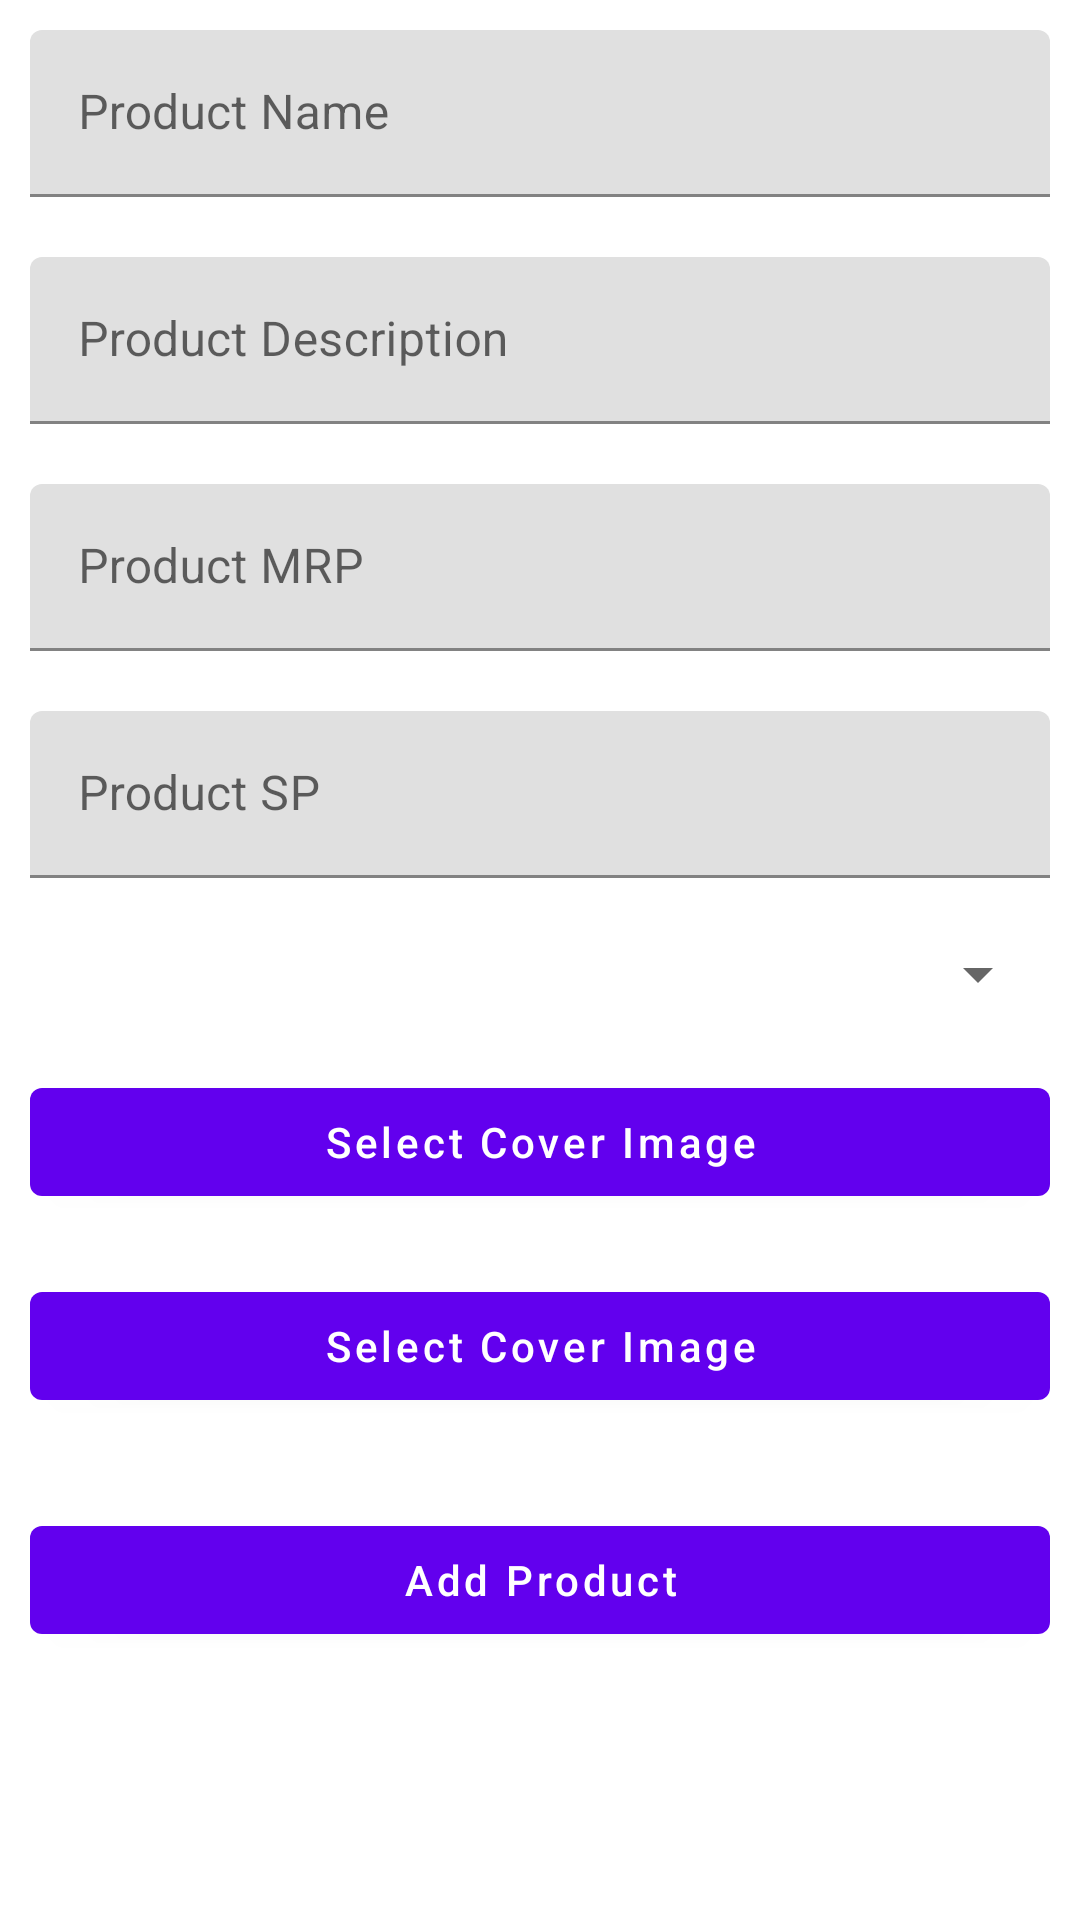

Here is an Android app screen rendered from its layout file. Give the layout XML and the strings, colors and styles it references.
<!-- AndroidManifest.xml: application theme Theme.DemoECommerceAdmin -->
<!-- res/layout/activity_add_product.xml -->
<?xml version="1.0" encoding="utf-8"?>
<ScrollView xmlns:android="http://schemas.android.com/apk/res/android"
    xmlns:app="http://schemas.android.com/apk/res-auto"
    xmlns:tools="http://schemas.android.com/tools"
    android:layout_width="match_parent"
    android:layout_height="match_parent"
    tools:context=".activity.AddProductActivity">

    <LinearLayout
        android:layout_width="match_parent"
        android:layout_height="wrap_content"
        android:orientation="vertical">
        <com.google.android.material.textfield.TextInputLayout
            android:layout_width="match_parent"
            android:layout_height="match_parent"
            android:padding="10dp"
            android:hint="Product Name">
            <com.google.android.material.textfield.TextInputEditText
                android:id="@+id/product_name_edit"
                android:layout_width="match_parent"
                android:layout_height="wrap_content" />
        </com.google.android.material.textfield.TextInputLayout>

        <com.google.android.material.textfield.TextInputLayout
            android:layout_width="match_parent"
            android:layout_height="match_parent"
            android:padding="10dp"
            android:hint="Product Description">
            <com.google.android.material.textfield.TextInputEditText
                android:id="@+id/product_description_edit"
                android:layout_width="match_parent"
                android:layout_height="wrap_content" />
        </com.google.android.material.textfield.TextInputLayout>

        <com.google.android.material.textfield.TextInputLayout
            android:layout_width="match_parent"
            android:layout_height="match_parent"
            android:padding="10dp"
            android:hint="Product MRP">
            <com.google.android.material.textfield.TextInputEditText
                android:id="@+id/product_mrp_edit"
                android:layout_width="match_parent"
                android:layout_height="wrap_content"
                android:inputType="numberDecimal"/>
        </com.google.android.material.textfield.TextInputLayout>

        <com.google.android.material.textfield.TextInputLayout
            android:layout_width="match_parent"
            android:layout_height="match_parent"
            android:hint="Product SP"
            android:padding="10dp">
            <com.google.android.material.textfield.TextInputEditText
                android:id="@+id/product_sp_edit"
                android:layout_width="match_parent"
                android:layout_height="wrap_content"
                android:inputType="numberDecimal"/>
        </com.google.android.material.textfield.TextInputLayout>
        
        <Spinner
            android:id="@+id/productCategoryDropdown"
            android:layout_width="match_parent"
            android:layout_height="wrap_content"
            android:layout_margin="10dp"
            android:inputType="none"/>
        
        <com.google.android.material.button.MaterialButton
            android:id="@+id/selectCoverImg"
            android:layout_width="match_parent"
            android:layout_height="wrap_content"
            android:text="Select Cover Image"
            android:textAllCaps="false"
            android:layout_margin="10dp"/>

        <ImageView
            android:id="@+id/productCoverImg"
            android:layout_width="200dp"
            android:layout_height="100dp"
            android:visibility="gone"
            android:layout_gravity="center"
            android:scaleType="centerCrop"/>

        <com.google.android.material.button.MaterialButton
            android:id="@+id/productImgBtn"
            android:layout_width="match_parent"
            android:layout_height="wrap_content"
            android:text="Select Cover Image"
            android:textAllCaps="false"
            android:layout_margin="10dp"/>
        
        <androidx.recyclerview.widget.RecyclerView
            android:id="@+id/productImgRecyclerView"
            android:layout_width="match_parent"
            android:layout_height="wrap_content"
            android:layout_margin="5dp"
            android:orientation="horizontal"
            tools:listitem="@layout/image_item"
            app:layoutManager="androidx.recyclerview.widget.LinearLayoutManager"/>

        <com.google.android.material.button.MaterialButton
            android:id="@+id/submitProductBtn"
            android:layout_width="match_parent"
            android:layout_height="wrap_content"
            android:text="Add Product"
            android:textAllCaps="false"
            android:layout_margin="10dp"/>
    </LinearLayout>

</ScrollView>
<!-- resources referenced by this layout -->
<resources>
  <style name="Theme.DemoECommerceAdmin" parent="Theme.MaterialComponents.DayNight.DarkActionBar">
          
          <item name="colorPrimary">@color/purple_500</item>
          <item name="colorPrimaryVariant">@color/purple_700</item>
          <item name="colorOnPrimary">@color/white</item>
          
          <item name="colorSecondary">@color/teal_200</item>
          <item name="colorSecondaryVariant">@color/teal_700</item>
          <item name="colorOnSecondary">@color/black</item>
          
          <item name="android:statusBarColor">?attr/colorPrimaryVariant</item>
          
      </style>
  <!-- not gathered from this repository: default colours our renderer supplied (Android Studio template values) -->
  <color name="purple_500">#FF6200EE</color>
  <color name="purple_700">#FF3700B3</color>
  <color name="teal_200">#FF03DAC5</color>
  <color name="teal_700">#FF018786</color>
  <color name="black">#FF000000</color>
  <color name="white">#FFFFFFFF</color>
</resources>
